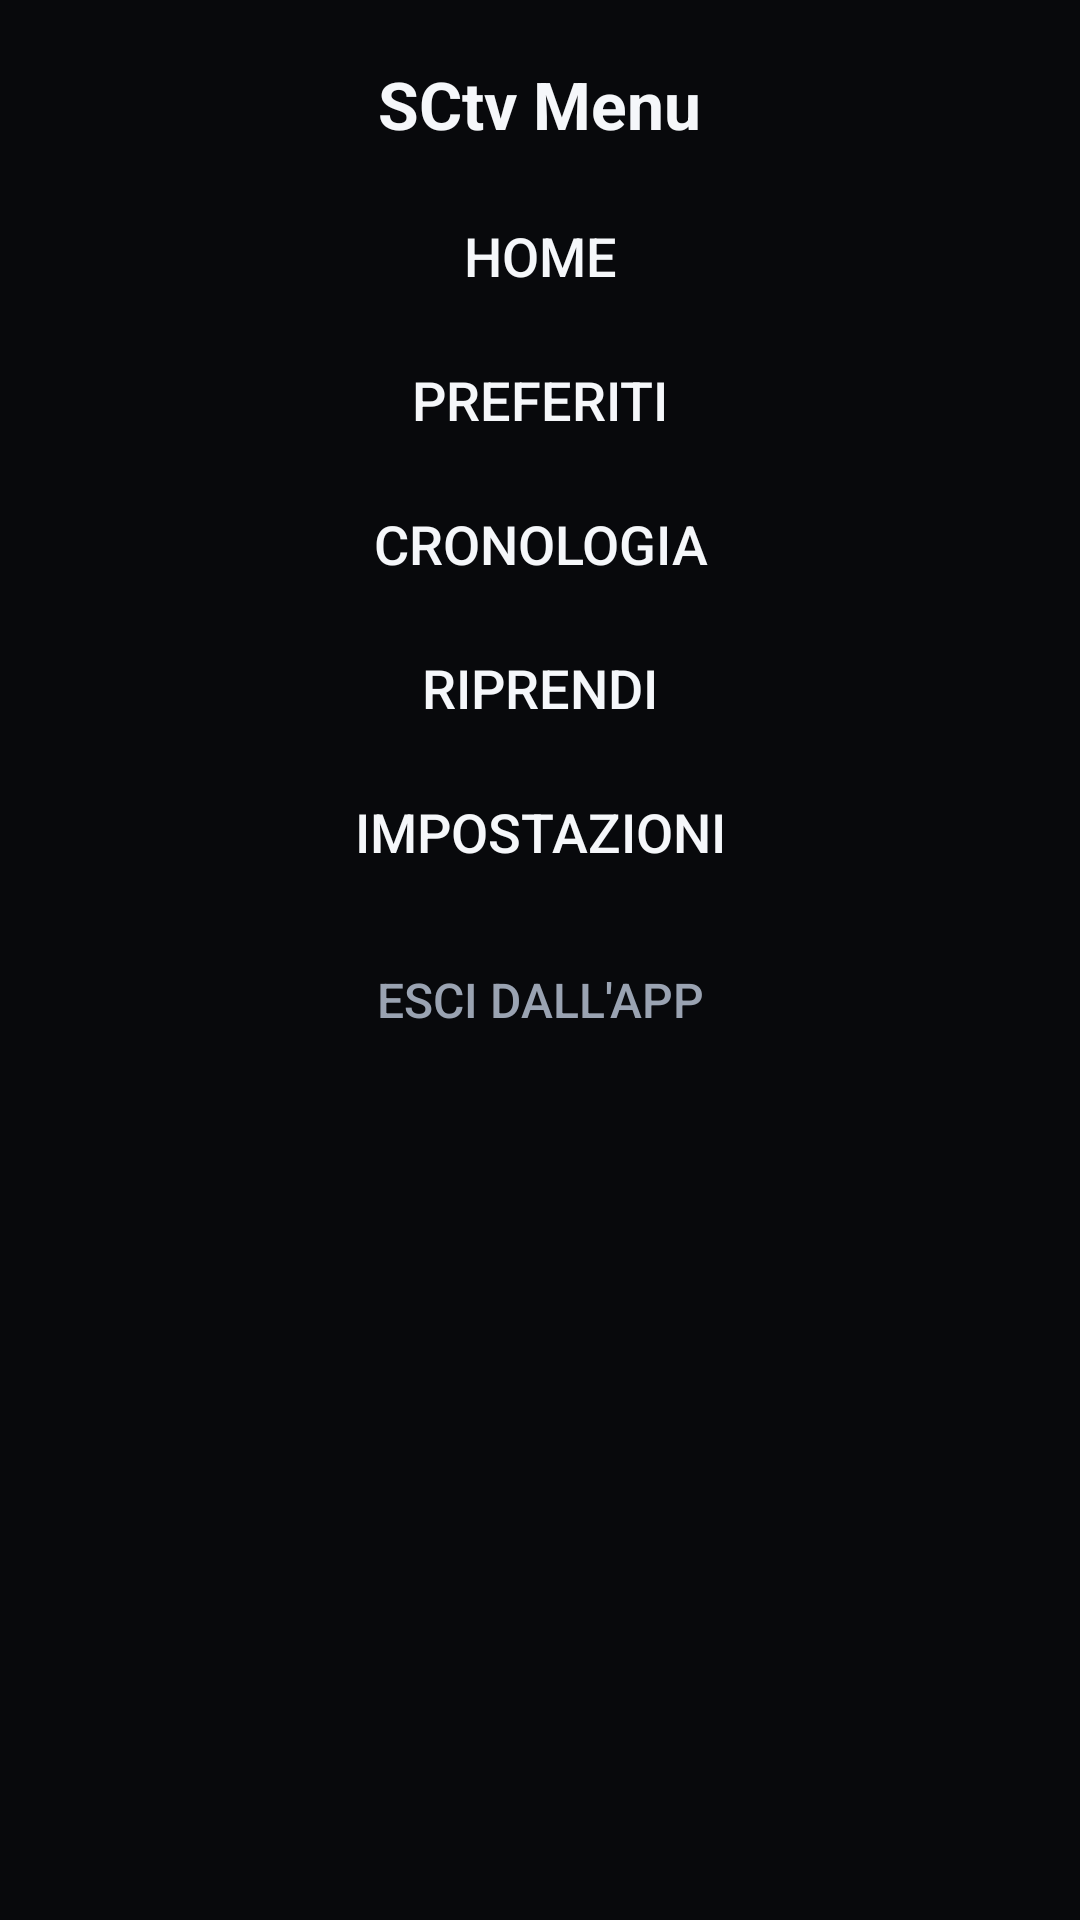

Reconstruct the res/layout file that produces this screen, plus the resources it refers to.
<!-- AndroidManifest.xml: application theme Theme.SCViewer -->
<!-- res/layout/dialog_phone_menu.xml -->
<?xml version="1.0" encoding="utf-8"?>
<LinearLayout xmlns:android="http://schemas.android.com/apk/res/android"
    android:layout_width="match_parent"
    android:minWidth="520dp"
    android:layout_height="wrap_content"
    android:orientation="vertical"
    android:padding="20dp"
    android:gravity="center_horizontal">

    <TextView
        android:id="@+id/phoneMenuTitle"
        style="@style/SCTitle"
        android:layout_width="wrap_content"
        android:layout_height="wrap_content"
        android:layout_marginBottom="12dp"
        android:layout_gravity="center_horizontal"
        android:textAlignment="center"
        android:text="@string/phone_menu_title" />

    <Button
        android:id="@+id/phoneMenuHome"
        android:layout_width="match_parent"
        android:layout_height="wrap_content"
        android:background="?attr/selectableItemBackground"
        android:gravity="center"
        android:minHeight="48dp"
        android:paddingStart="12dp"
        android:paddingEnd="12dp"
        android:text="@string/menu_home"
        android:textColor="@color/sc_text_primary"
        android:textSize="18sp"
        android:singleLine="true" />

    <Button
        android:id="@+id/phoneMenuFavorites"
        android:layout_width="match_parent"
        android:layout_height="wrap_content"
        android:background="?attr/selectableItemBackground"
        android:gravity="center"
        android:minHeight="48dp"
        android:paddingStart="12dp"
        android:paddingEnd="12dp"
        android:text="@string/menu_favorites"
        android:textColor="@color/sc_text_primary"
        android:textSize="18sp"
        android:singleLine="true" />

    <Button
        android:id="@+id/phoneMenuHistory"
        android:layout_width="match_parent"
        android:layout_height="wrap_content"
        android:background="?attr/selectableItemBackground"
        android:gravity="center"
        android:minHeight="48dp"
        android:paddingStart="12dp"
        android:paddingEnd="12dp"
        android:text="@string/menu_history"
        android:textColor="@color/sc_text_primary"
        android:textSize="18sp"
        android:singleLine="true" />

    <Button
        android:id="@+id/phoneMenuResume"
        android:layout_width="match_parent"
        android:layout_height="wrap_content"
        android:background="?attr/selectableItemBackground"
        android:gravity="center"
        android:minHeight="48dp"
        android:paddingStart="12dp"
        android:paddingEnd="12dp"
        android:text="@string/menu_resume"
        android:textColor="@color/sc_text_primary"
        android:textSize="18sp"
        android:singleLine="true" />

    <Button
        android:id="@+id/phoneMenuSettings"
        android:layout_width="match_parent"
        android:layout_height="wrap_content"
        android:background="?attr/selectableItemBackground"
        android:gravity="center"
        android:minHeight="48dp"
        android:paddingStart="12dp"
        android:paddingEnd="12dp"
        android:text="@string/menu_settings"
        android:textColor="@color/sc_text_primary"
        android:textSize="18sp"
        android:singleLine="true" />

    <Button
        android:id="@+id/phoneMenuExit"
        android:layout_width="match_parent"
        android:layout_height="wrap_content"
        android:layout_marginTop="8dp"
        android:background="?attr/selectableItemBackground"
        android:gravity="center"
        android:minHeight="48dp"
        android:paddingStart="12dp"
        android:paddingEnd="12dp"
        android:text="@string/phone_menu_exit"
        android:textColor="@color/sc_text_secondary"
        android:textSize="16sp" />
</LinearLayout>
<!-- resources referenced by this layout -->
<resources>
  <color name="sc_text_primary">@color/sctv_text_primary</color>
  <color name="sc_text_secondary">@color/sctv_text_secondary</color>
  <string name="menu_favorites">@string/nav_favorites</string>
  <string name="menu_history">@string/nav_history</string>
  <string name="menu_home">@string/nav_home</string>
  <string name="menu_resume">@string/nav_resume</string>
  <string name="menu_settings">@string/nav_settings</string>
  <string name="phone_menu_exit">Esci dall\'app</string>
  <string name="phone_menu_title">SCtv Menu</string>
  <style name="SCTitle">
          <item name="android:textColor">@color/sctv_text_primary</item>
          <item name="android:textSize">22sp</item>
          <item name="android:textStyle">bold</item>
      </style>
  <style name="Theme.SCViewer" parent="Theme.AppCompat.NoActionBar">
          <item name="android:windowBackground">@color/sctv_bg_obsidian</item>
          <item name="android:colorBackground">@color/sctv_bg_obsidian</item>
          <item name="android:windowNoTitle">true</item>
          <item name="android:windowActionBar">false</item>
          <item name="android:windowFullscreen">true</item>
          <item name="android:windowContentTransitions">false</item>
          <item name="colorPrimary">@color/sctv_accent</item>
          <item name="colorPrimaryDark">@color/sctv_bg_obsidian</item>
          <item name="colorAccent">@color/sctv_accent</item>
          <item name="android:textColorPrimary">@color/sctv_text_primary</item>
          <item name="android:textColorSecondary">@color/sctv_text_secondary</item>
      </style>
  <color name="sctv_text_primary">#FFF5F7FA</color>
  <color name="sctv_text_secondary">#FF9AA3B2</color>
  <color name="sctv_bg_obsidian">#FF08090C</color>
  <color name="sctv_accent">#FFE50914</color>
</resources>
